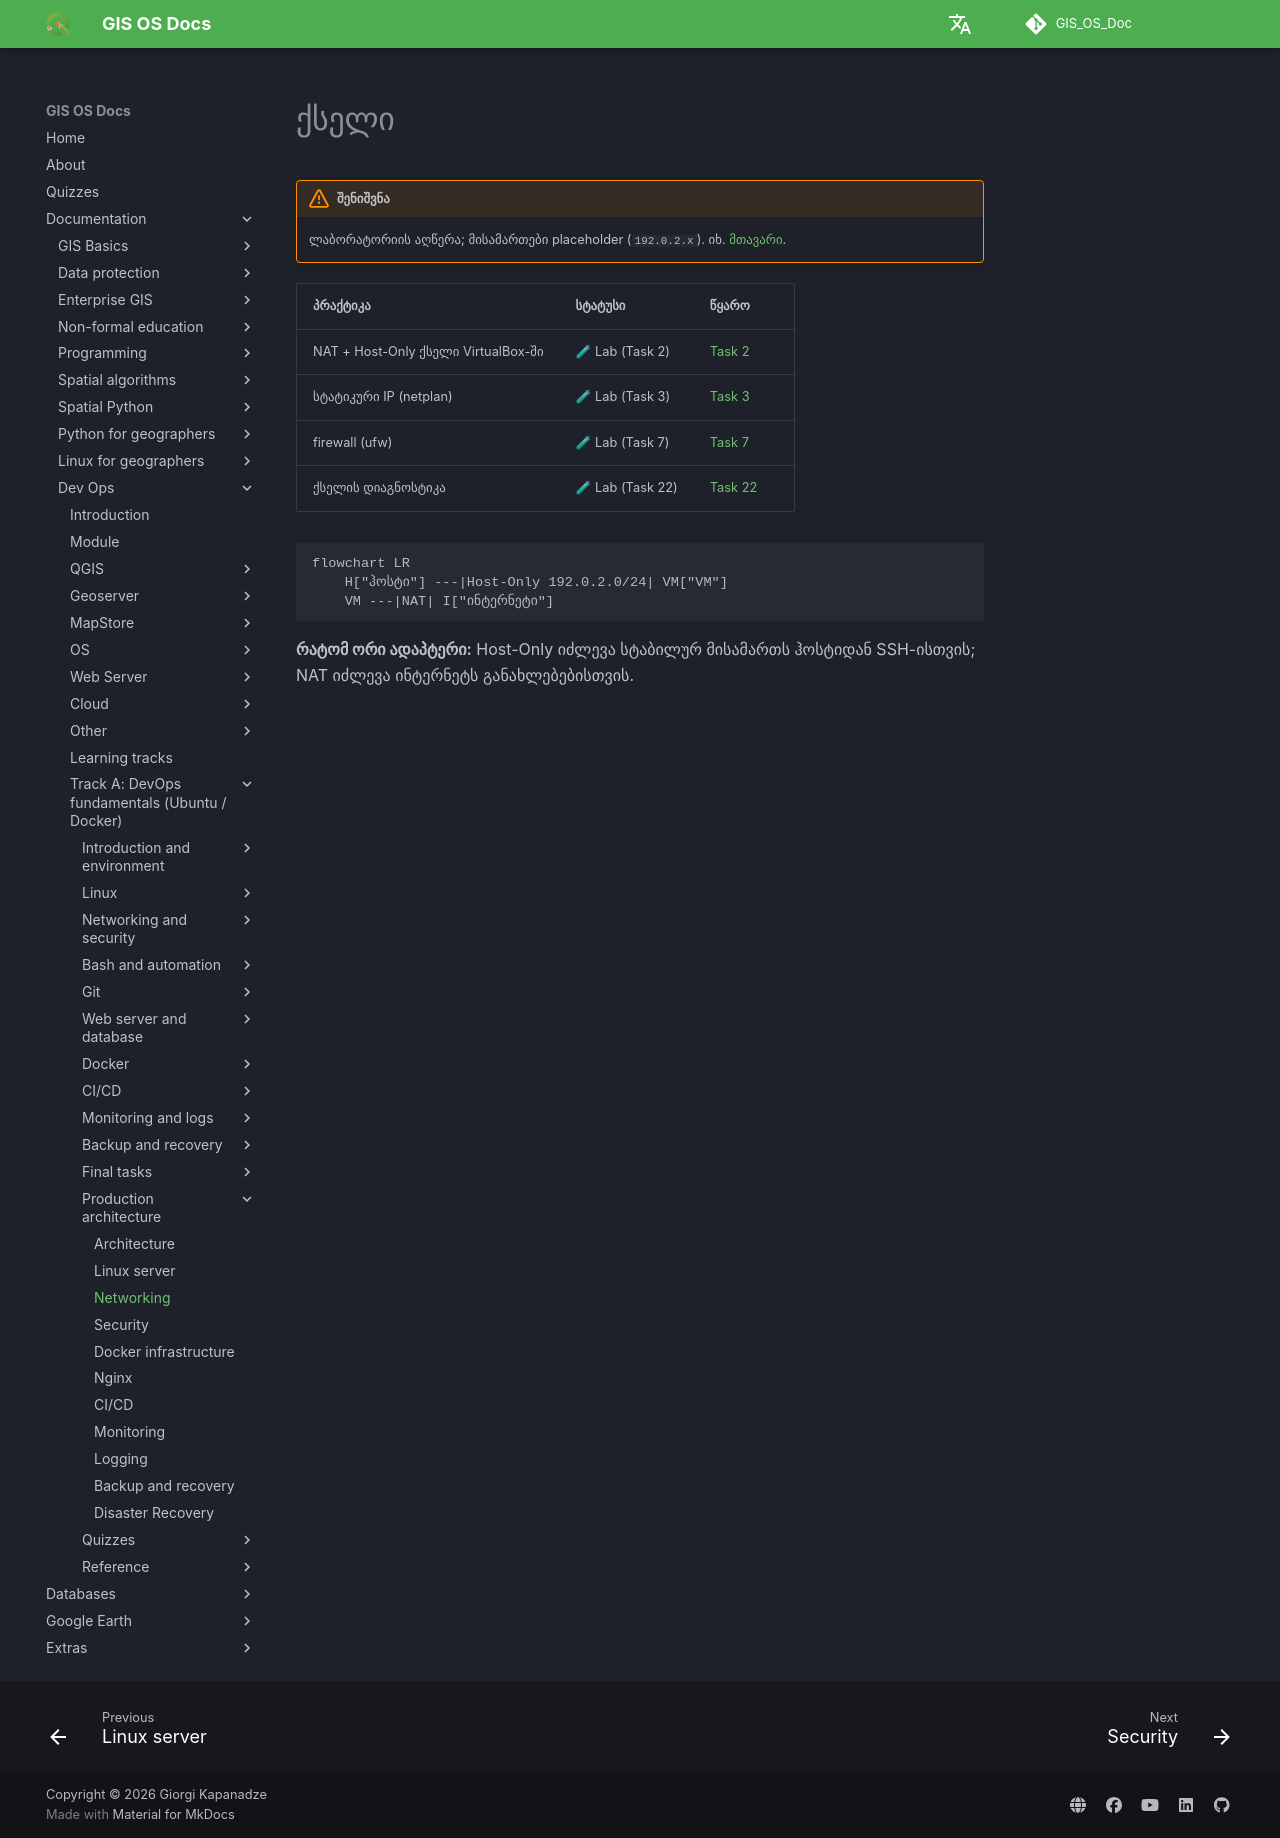

repository: GIS-Edu-Georgia/GIS_OS_Doc · page: en/Dev_ops/Fundamentals/production/networking/index.html · generator: mkdocs

# ქსელი

!!! warning "შენიშვნა"
    ლაბორატორიის აღწერა; მისამართები placeholder (`192.0.2.x`). იხ. [მთავარი](index.md).

| პრაქტიკა | სტატუსი | წყარო |
|---|---|---|
| NAT + Host-Only ქსელი VirtualBox-ში | 🧪 Lab (Task 2) | [Task 2](../tasks/task2.md) |
| სტატიკური IP (netplan) | 🧪 Lab (Task 3) | [Task 3](../tasks/task3.md) |
| firewall (ufw) | 🧪 Lab (Task 7) | [Task 7](../tasks/task7.md) |
| ქსელის დიაგნოსტიკა | 🧪 Lab (Task 22) | [Task 22](../tasks/task22.md) |

```mermaid
flowchart LR
    H["ჰოსტი"] ---|Host-Only 192.0.2.0/24| VM["VM"]
    VM ---|NAT| I["ინტერნეტი"]
```

**რატომ ორი ადაპტერი:** Host-Only იძლევა სტაბილურ მისამართს ჰოსტიდან SSH-ისთვის; NAT იძლევა ინტერნეტს განახლებებისთვის.
